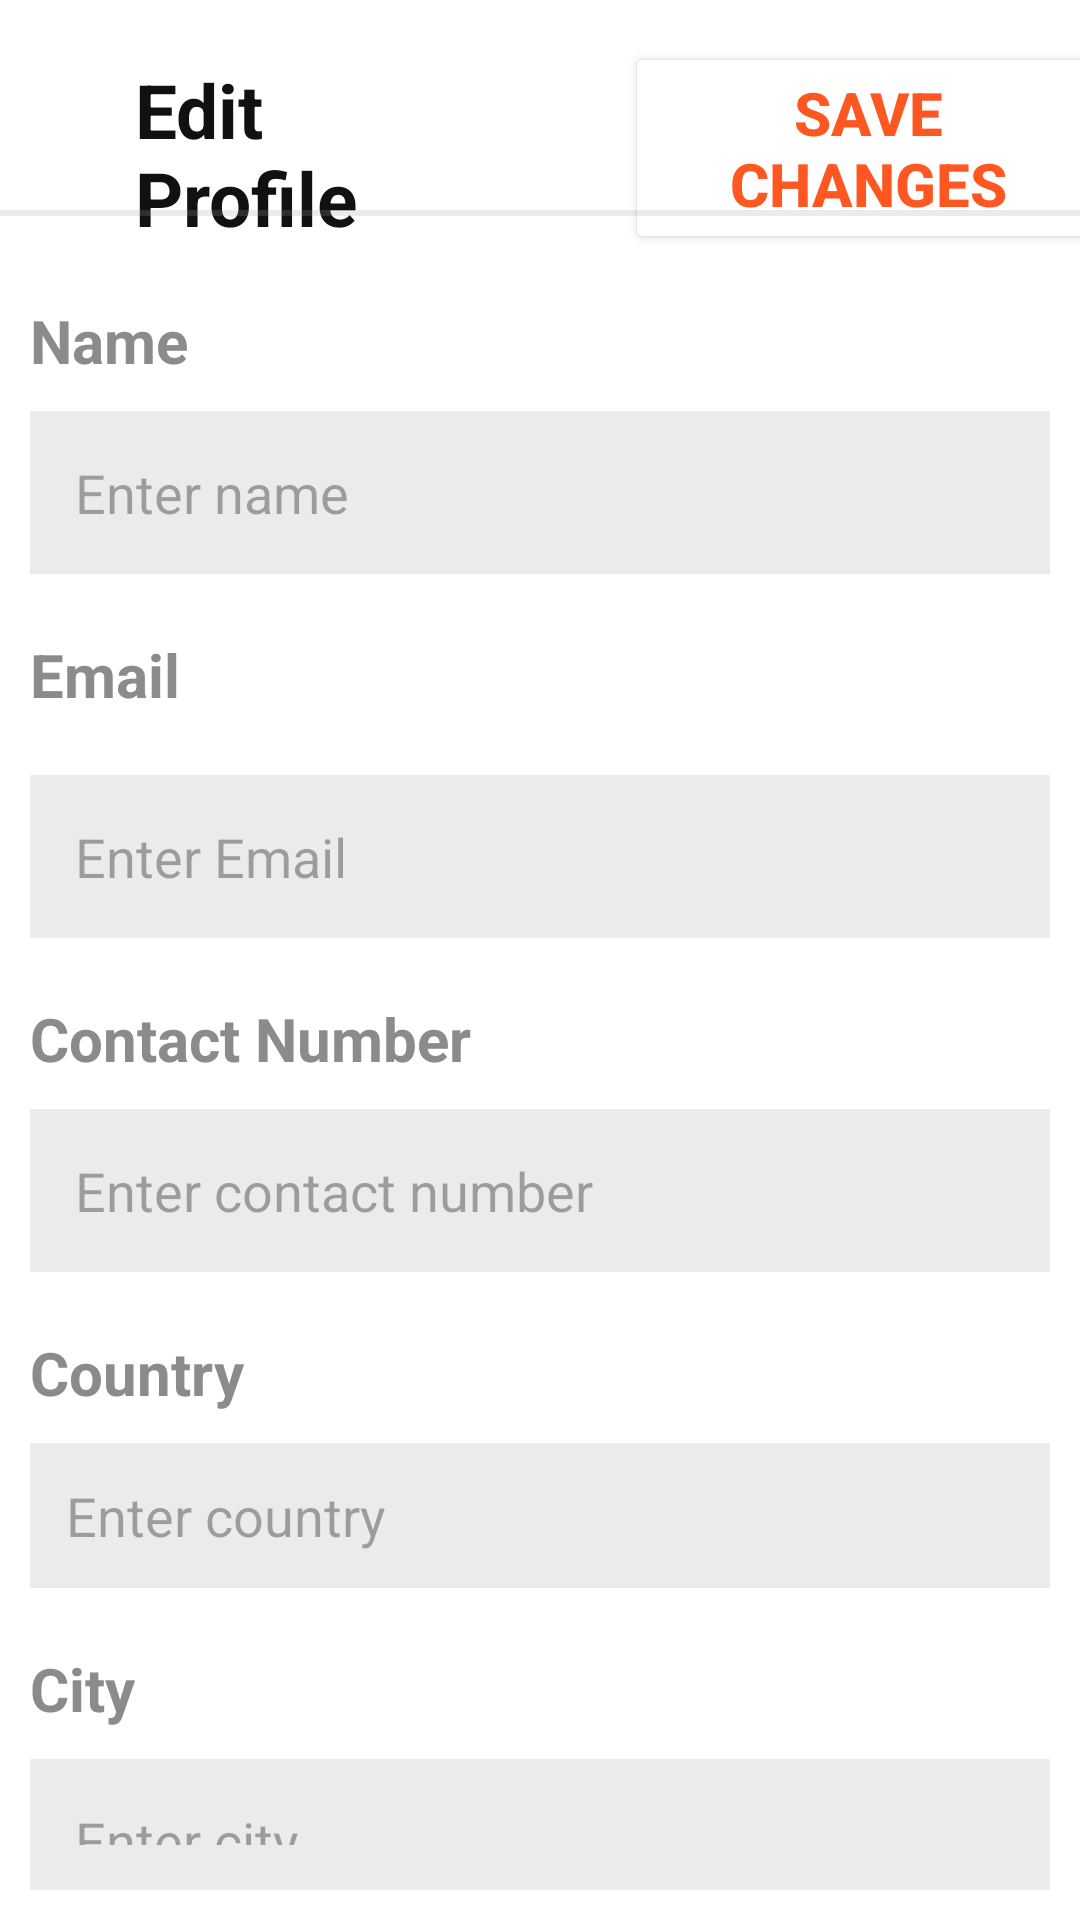

The Android layout XML behind this screen, and the referenced resources:
<!-- AndroidManifest.xml: application theme Theme.I200547_i202433 -->
<!-- res/layout/activity_main13.xml -->
<?xml version="1.0" encoding="utf-8"?>
<RelativeLayout xmlns:android="http://schemas.android.com/apk/res/android"
    xmlns:app="http://schemas.android.com/apk/res-auto"
    xmlns:tools="http://schemas.android.com/tools"
    android:layout_width="match_parent"
    android:layout_height="match_parent"
    android:orientation="vertical"
    android:background="@color/white"
    tools:context=".MainActivity13">

    <LinearLayout
        android:layout_weight="0.1"
        android:layout_width="match_parent"
        android:layout_height="wrap_content"
        android:orientation="horizontal"
        android:weightSum="1"
        android:background="@color/white">

        <ImageButton
            android:id="@+id/image"
            android:layout_width="25dp"
            android:layout_height="25dp"
            android:layout_marginTop="25dp"
            android:layout_marginLeft="15dp"
            android:layout_weight="0.15"
            android:background="@color/white"
            android:contentDescription="Arrow to go back"
            android:src="@drawable/baseline_arrow_back_24"
            tools:ignore="TouchTargetSizeCheck" />

        <TextView
            android:id="@+id/text"
            android:layout_width="wrap_content"
            android:layout_height="wrap_content"
            android:layout_weight="0.3"
            android:text="Edit Profile"
            android:textStyle="bold"
            android:textSize="25dp"
            android:textColor="#111111"
            android:layout_marginTop="15dp"
            android:layout_marginLeft="10dp"/>

        <Button
            android:id="@+id/but100"
            android:layout_width="wrap_content"
            android:layout_height="wrap_content"
            android:text="Save Changes"
            android:textStyle="bold"
            android:textColor="#FF5722"
            android:textSize="20dp"
            android:layout_marginTop="14dp"
            android:layout_marginLeft="50dp"
            android:layout_weight="0.25"
            android:backgroundTint="@color/white" />

    </LinearLayout>


    <LinearLayout
        android:layout_width="match_parent"
        android:layout_height="wrap_content"
        android:orientation="horizontal"
        android:layout_marginTop="70dp">

        <View
            android:layout_width="match_parent"
            android:layout_height="2dp"
            android:background="#34989C9C" />

    </LinearLayout>


    <TextView
        android:id="@+id/r1"
        android:layout_width="wrap_content"
        android:layout_height="wrap_content"
        android:text="Name"
        android:textSize="20sp"
        android:textColor="#8B8B8B"
        android:textStyle="bold"
        android:layout_marginTop="100dp"
        android:layout_marginLeft="10dp" />

    <EditText
        android:id="@+id/r2"
        android:layout_width="match_parent"
        android:layout_height="wrap_content"
        android:layout_below="@id/r1"
        android:layout_marginStart="10dp"
        android:layout_marginTop="10dp"
        android:layout_marginEnd="10dp"
        android:layout_marginBottom="10dp"
        android:background="#34989C9C"
        android:padding="15dp"
        android:hint="Enter name" />

    <TextView
        android:id="@+id/r3"
        android:layout_width="wrap_content"
        android:layout_height="wrap_content"
        android:text="Email"
        android:textSize="20sp"
        android:textColor="#8B8B8B"
        android:textStyle="bold"
        android:layout_below="@id/r2"
        android:layout_margin="10dp" />

    <EditText
        android:id="@+id/r4"
        android:layout_width="match_parent"
        android:layout_height="wrap_content"
        android:layout_below="@id/r3"
        android:layout_marginStart="10dp"
        android:layout_marginTop="10dp"
        android:layout_marginEnd="10dp"
        android:layout_marginBottom="10dp"
        android:background="#34989C9C"
        android:padding="15dp"
        android:hint="Enter Email" />

    <TextView
        android:id="@+id/r5"
        android:layout_width="wrap_content"
        android:layout_height="wrap_content"
        android:text="Contact Number"
        android:textSize="20sp"
        android:textColor="#8B8B8B"
        android:textStyle="bold"
        android:layout_below="@id/r4"
        android:layout_marginTop="10dp"
        android:layout_marginLeft="10dp" />


    <EditText
        android:id="@+id/r6"
        android:layout_width="match_parent"
        android:layout_height="wrap_content"
        android:layout_below="@id/r5"
        android:layout_marginStart="10dp"
        android:layout_marginTop="10dp"
        android:layout_marginEnd="10dp"
        android:layout_marginBottom="10dp"
        android:background="#34989C9C"
        android:padding="15dp"
        android:hint="Enter contact number" />

    <TextView
        android:id="@+id/r7"
        android:layout_width="wrap_content"
        android:layout_height="wrap_content"
        android:text="Country"
        android:textSize="20sp"
        android:textColor="#8B8B8B"
        android:textStyle="bold"
        android:layout_below="@id/r6"
        android:layout_marginTop="10dp"
        android:layout_marginLeft="10dp" />

    <EditText
        android:id="@+id/r8"
        android:layout_width="match_parent"
        android:layout_height="wrap_content"
        android:layout_below="@id/r7"
        android:layout_marginStart="10dp"
        android:layout_marginTop="10dp"
        android:layout_marginEnd="10dp"
        android:layout_marginBottom="10dp"
        android:background="#34989C9C"
        android:padding="12dp"
        android:hint="Enter country" />

    <TextView
        android:id="@+id/r9"
        android:layout_width="wrap_content"
        android:layout_height="wrap_content"
        android:text="City"
        android:textSize="20sp"
        android:textColor="#8B8B8B"
        android:textStyle="bold"
        android:layout_below="@id/r8"
        android:layout_marginTop="10dp"
        android:layout_marginLeft="10dp" />

    <EditText
        android:id="@+id/r10"
        android:layout_width="match_parent"
        android:layout_height="wrap_content"
        android:layout_below="@id/r9"
        android:layout_marginStart="10dp"
        android:layout_marginTop="10dp"
        android:layout_marginEnd="10dp"
        android:layout_marginBottom="10dp"
        android:background="#34989C9C"
        android:padding="15dp"
        android:hint="Enter city" />

</RelativeLayout>
<!-- resources referenced by this layout -->
<resources>
  <style name="Theme.I200547_i202433" parent="Base.Theme.I200547_i202433" />
  <style name="Base.Theme.I200547_i202433" parent="Theme.Material3.DayNight.NoActionBar">
          
          
      </style>
  <!-- not gathered from this repository: default colours our renderer supplied (Android Studio template values) -->
  <color name="white">#FFFFFFFF</color>
</resources>
